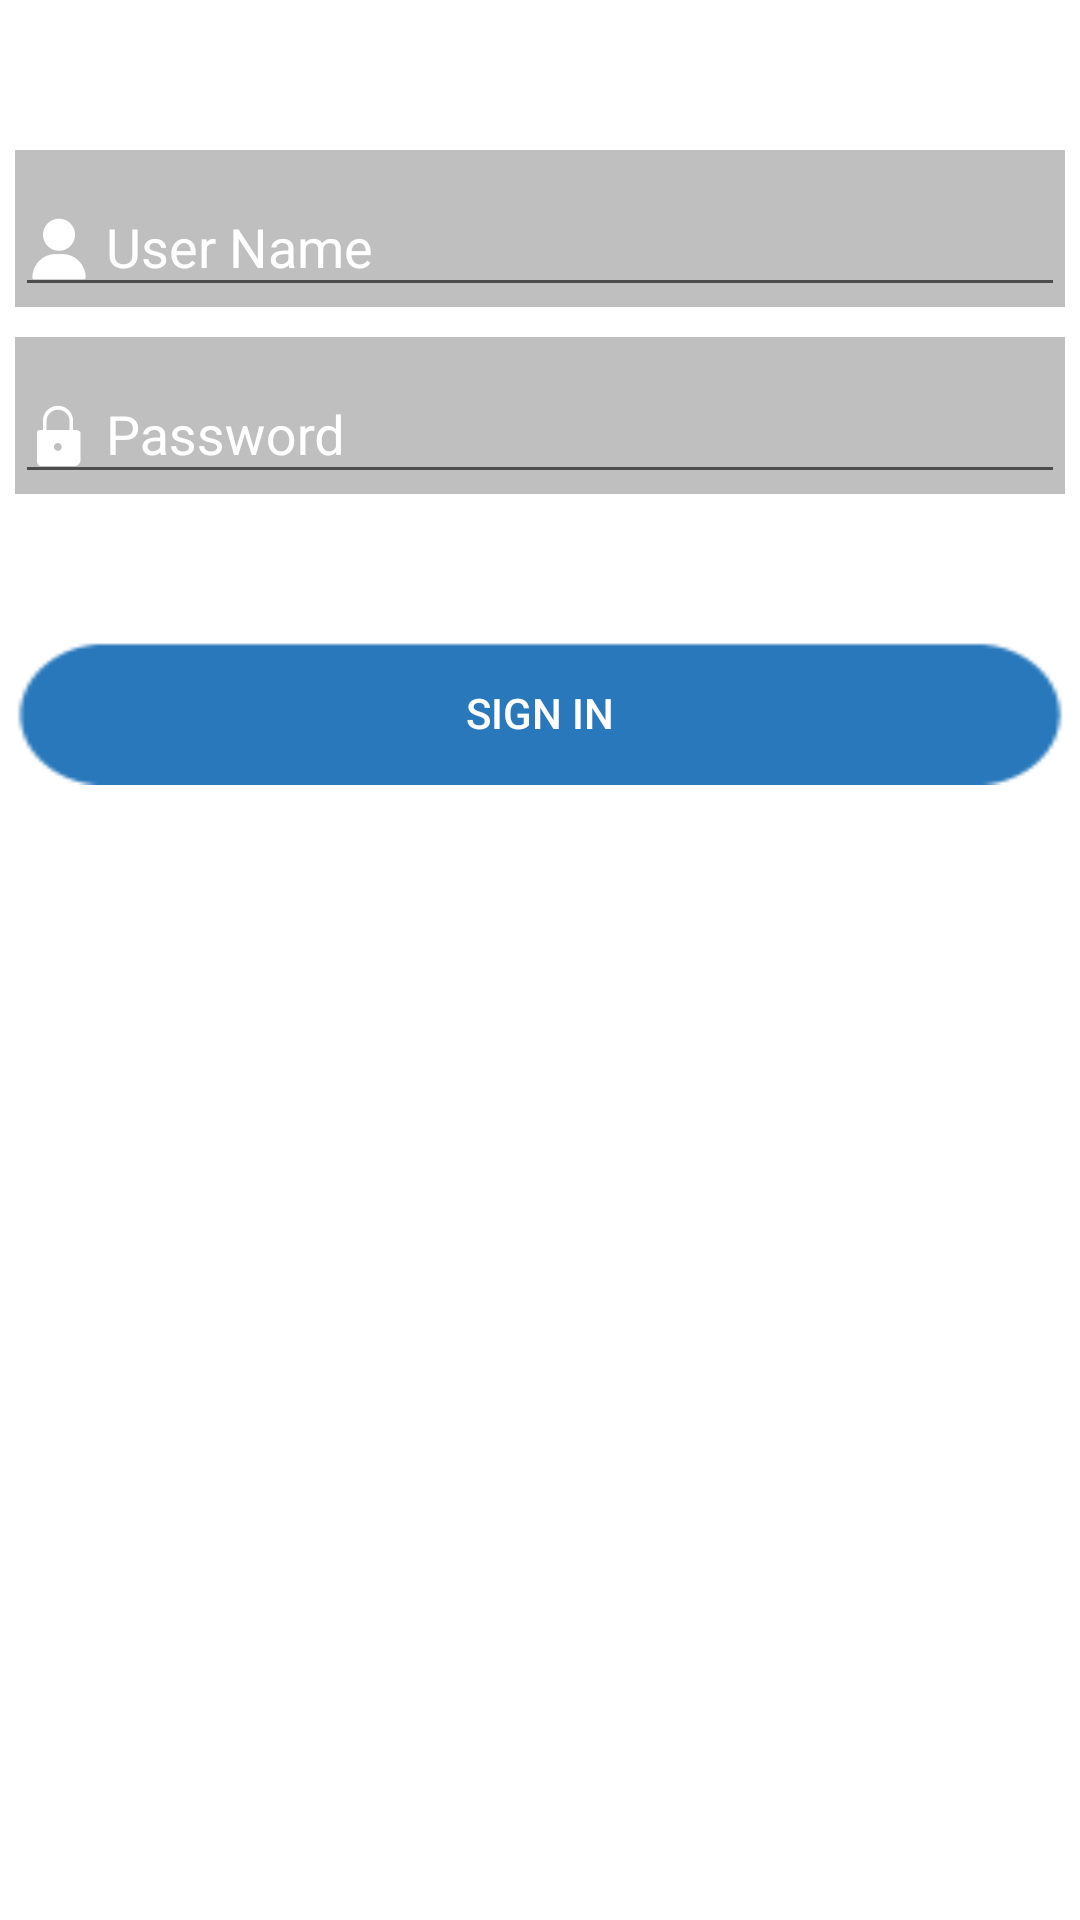

Android layout source for this screen:
<!-- AndroidManifest.xml: application theme AppTheme -->
<!-- res/layout/signinview.xml -->
<?xml version="1.0" encoding="utf-8"?>
<LinearLayout xmlns:android="http://schemas.android.com/apk/res/android"
    android:layout_width="match_parent"
    android:layout_height="match_parent">
    <LinearLayout
        android:layout_width="match_parent"
        android:layout_height="wrap_content"
        android:orientation="vertical"
        android:layout_marginLeft="5dp"
        android:layout_marginRight="5dp"
        android:layout_marginTop="50dp">

        <com.google.android.material.textfield.TextInputLayout
            android:layout_width="match_parent"
            android:background="#40000000"
            style="@style/TextInputLayoutAppearanceLogin"
            android:layout_height="wrap_content">
            <com.google.android.material.textfield.TextInputEditText
                android:layout_width="match_parent"
                android:id="@+id/username"
                android:hint="User Name"
                android:drawableTint="#ffffff"
                android:textColorHint="#ffffff"
                android:textColor="@color/pure_white"
                android:drawablePadding="5dp"
                android:singleLine="true"
                android:drawableLeft="@drawable/name"
                android:layout_height="wrap_content"/>
        </com.google.android.material.textfield.TextInputLayout>

        <com.google.android.material.textfield.TextInputLayout
            style="@style/TextInputLayoutAppearanceLogin"
            android:layout_width="match_parent"
            android:background="#40000000"
            android:layout_height="wrap_content"
            android:layout_marginTop="10dp">

            <com.google.android.material.textfield.TextInputEditText
                android:id="@+id/password"
                android:drawableTint="#ffffff"
                android:layout_width="match_parent"
                android:layout_height="wrap_content"
                android:drawableLeft="@drawable/password"
                android:drawablePadding="5dp"
                android:hint="Password"
                android:singleLine="true"
                android:textColor="@color/pure_white"
                android:inputType="textPassword"
                android:textColorHint="#ffffff" />
        </com.google.android.material.textfield.TextInputLayout>

        <TextView
            android:layout_width="wrap_content"
            android:layout_gravity="right"
            android:textColor="#ffffff"
            android:id="@+id/forgotPassword"
            android:layout_marginTop="10dp"
            android:text="Forgot password?"
            android:layout_height="wrap_content"/>

        <Button
            android:id="@+id/login"
            android:layout_width="match_parent"
            android:layout_height="wrap_content"
            android:layout_gravity="start"
            android:layout_marginTop="20dp"
            android:textColor="#ffffff"
            android:background="@drawable/sign_up_bar"
            android:enabled="true"
            android:text="SIGN IN"/>
    </LinearLayout>
</LinearLayout>
<!-- resources referenced by this layout -->
<resources>
  <item name="pure_white" type="color">#ffffff</item>
  <!-- drawable name: png bitmap (drawable-xxhdpi, 1313 bytes) -->
  <!-- drawable password: png bitmap (drawable-xxhdpi, 1116 bytes) -->
  <!-- drawable sign_up_bar: png bitmap (drawable-xxhdpi, 1206 bytes) -->
  <style name="TextInputLayoutAppearanceLogin" parent="Widget.Design.TextInputLayout">
          
          <item name="android:textColor">#ffffff</item>
          <item name="android:textColorHint">#ffffff</item>
          <item name="android:colorControlNormal">#ffffff</item>
          <item name="android:colorControlActivated">#ffffff</item>
          <item name="android:colorControlHighlight">#ffffff</item>
      </style>
  <style name="AppTheme" parent="Theme.MaterialComponents.Light.DarkActionBar">
          
          <item name="colorPrimary">@color/colorPrimary</item>
          <item name="colorPrimaryDark">@color/colorPrimaryDark</item>
          <item name="colorAccent">@color/colorAccent</item>
      </style>
  <color name="colorPrimary">#2878bb</color>
  <color name="colorPrimaryDark">#1f5f93</color>
  <color name="colorAccent">#1f5f93</color>
</resources>
